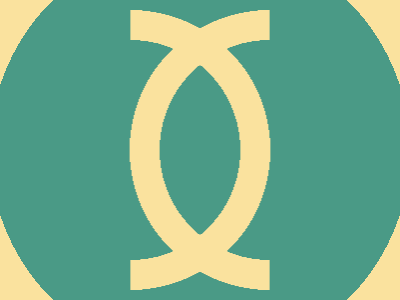

Write the HTML and CSS that draws this image.


<style>*{*{margin:0;scale:-1;--b:#0000}background:radial-gradient(1q at 0%,#0000 110px,#FAE29E 0 35vw,#0000)138q,radial-gradient(1q,var(--b,#4A9A86)70vh,#FAE29E)}</style>

<!-- few more ideas --> <!-- <p><style>*{*{margin:10 130;p{height:280;scale:-1;margin:0}--b:at 0%,#0000 110px,#FAE29E 0 35vw,#0000}background:radial-gradient(1q var(--b,,#4A9A86 70vh,#FAE29E -->
<!-- <p><style>*{border:5ch solid#FAE29E}&{background:#4A9A86;border-radius:9in;margin:-100 -50;*{margin:70 140 70 140;border-radius:9in 0 0 9in;border-width:30 0 30 30;height:220;p{margin:-30 0 0-30;scale:-1 -->